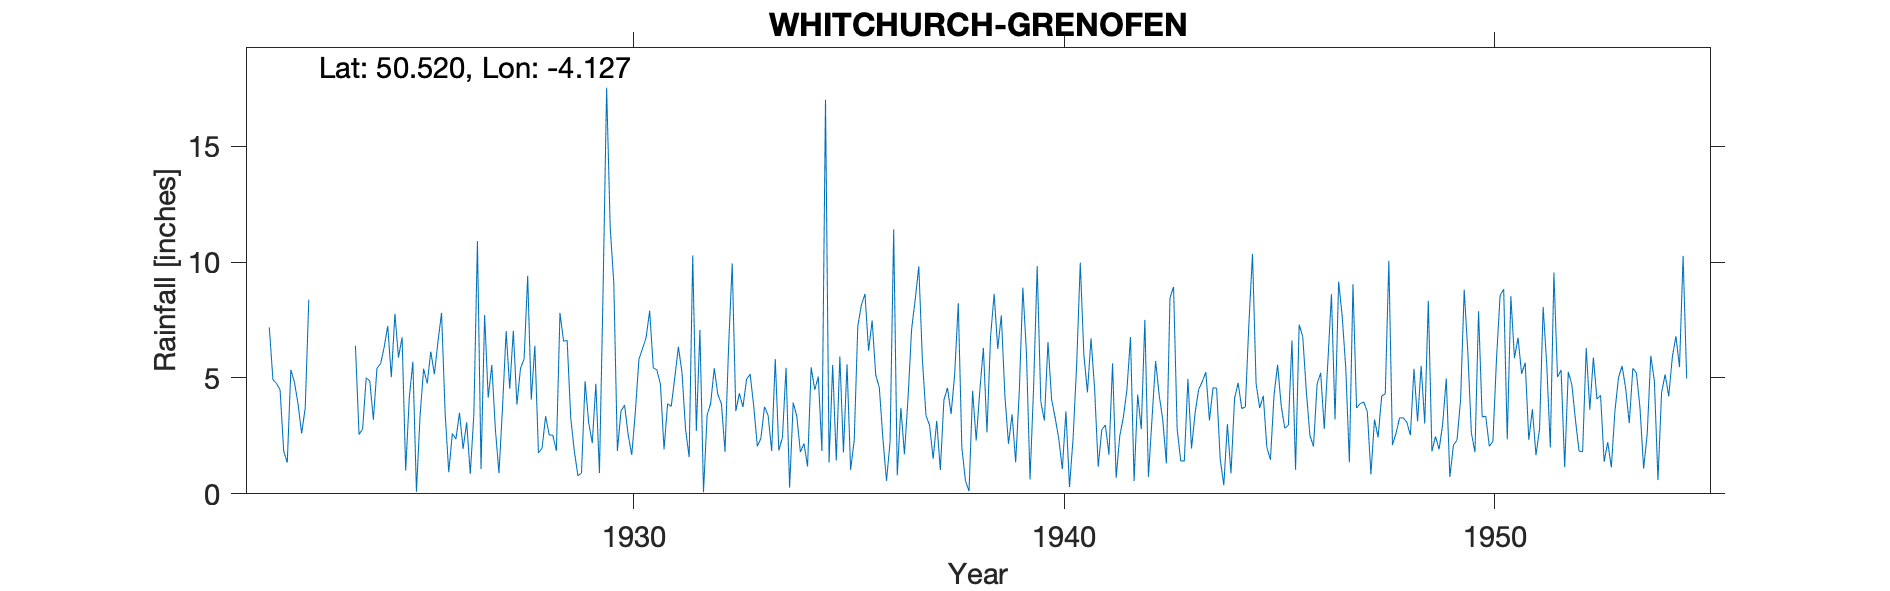

Data behind this chart, as committed beside it:
WHITCHURCH-GRENOFEN, , , , , , , , , , , , , , , , , , , , , , , 
Grid ref, SX493711, Long, -4.127, Lat, 50.52, Elevation, 325, ft, , , , , , , , , , , , , , , 
Station no, 1651, , , , , , , , , , , , , , , , , , , , , , 
, 1920, 1921, 1922, 1923, 1924, 1925, 1926, 1927, 1928, 1929, 1930, 1931, 1932, 1933, 1934, 1935, 1936, 1937, 1938, 1939, 1940, 1941, 1942
January, , , 7.18, , 6.39, 5.88, 7.81, 7.72, 9.41, 3.28, 9.1, 5.35, 7.07, 3.75, 5.44, 1.35, 7.48, 8.38, 8.23, 7.7, 3.16, 4.38, 6.77
February, , , 4.93, , 2.56, 6.76, 3.47, 4.15, 4.06, 1.84, 1.85, 4.73, 0.07, 4.94, 0.27, 5.56, 5.13, 9.82, 1.99, 4.21, 6.55, 6.71, 0.55
March, , , 4.76, , 2.8, 1, 0.93, 5.56, 6.39, 0.78, 3.57, 1.92, 3.39, 5.17, 3.94, 1.44, 4.58, 5.79, 0.56, 2.16, 4.09, 4.52, 4.28
April, , , 4.49, , 5.01, 4.13, 2.6, 2.78, 1.77, 0.9, 3.83, 3.89, 3.91, 3.78, 3.35, 5.93, 2.37, 3.38, 0.12, 3.43, 3.28, 1.17, 2.79
May, , , 1.85, , 4.87, 5.7, 2.36, 0.89, 1.96, 4.86, 2.56, 3.77, 5.42, 2.05, 1.8, 1.79, 0.56, 2.96, 4.45, 1.36, 2.39, 2.77, 7.51
June, , , 1.35, , 3.2, 0.09, 3.5, 3.77, 3.35, 3.07, 1.68, 5.02, 4.29, 2.4, 2.17, 5.59, 2.25, 1.51, 2.3, 4.41, 1.06, 2.97, 0.73
July, , , 5.35, , 5.43, 3.35, 1.94, 7.02, 2.54, 2.19, 3.52, 6.35, 3.88, 3.76, 1.18, 1.03, 11.41, 3.15, 4.44, 8.9, 3.56, 1.69, 3.25
August, , , 4.82, , 5.61, 5.4, 3.09, 4.53, 2.53, 4.75, 5.8, 5.24, 1.81, 3.39, 5.46, 2.31, 0.8, 1.03, 6.3, 6.1, 0.29, 5.63, 5.73
September, , , 3.88, , 6.32, 4.76, 0.86, 7.04, 1.86, 0.9, 6.26, 2.79, 6.38, 1.85, 4.49, 7.24, 3.71, 4.05, 2.65, 0.62, 2.41, 0.69, 4.25
October, , , 2.61, , 7.25, 6.14, 3.42, 3.85, 7.81, 8.67, 6.74, 1.58, 9.94, 5.82, 5.06, 8.15, 1.71, 4.57, 6.78, 4.62, 5.58, 2.49, 3.19
November, , , 3.7, , 5.03, 5.16, 10.91, 5.42, 6.59, 17.53, 7.9, 10.29, 3.57, 1.87, 1.85, 8.63, 4.14, 3.45, 8.63, 9.83, 9.98, 3.3, 1.31
December, , , 8.38, , 7.77, 6.57, 1.07, 5.82, 6.62, 11.49, 5.44, 2.72, 4.34, 2.44, 17.01, 6.18, 7.11, 5.16, 6.25, 3.98, 6, 4.49, 8.46
Total, , , 53.3, , 62.24, 54.94, 41.96, 58.55, 54.89, 60.26, 58.25, 53.65, 54.07, 41.22, 52.02, 55.2, 51.25, 53.25, 52.7, 57.32, 48.35, 40.81, 48.82
1920 1921 1923 data doubtful Looks round…, , , , , , , , , , , , , , , , , , , , , , , 
Deleted, , , , , , , , , , , , , , , , , , , , , , , 
